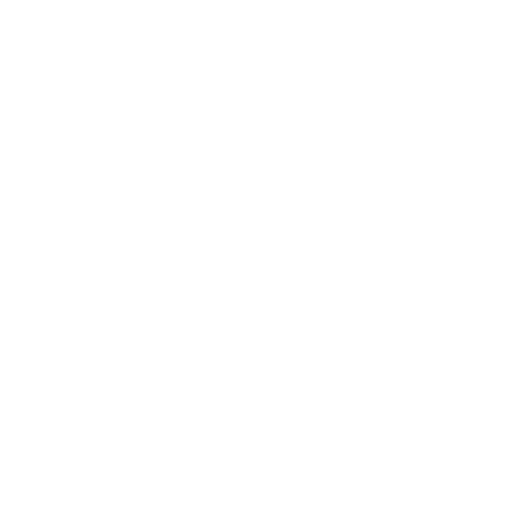
t = 0.00 s
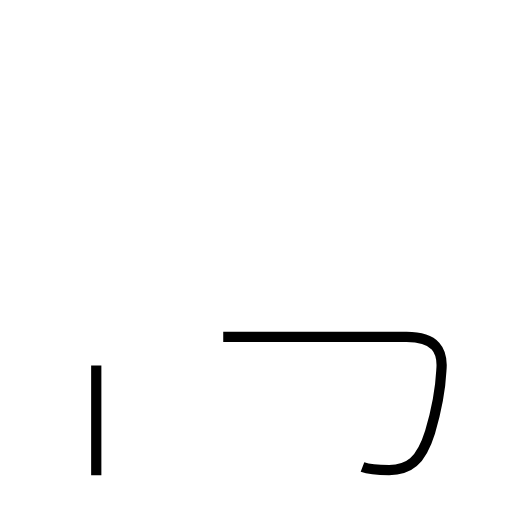
t = 1.47 s
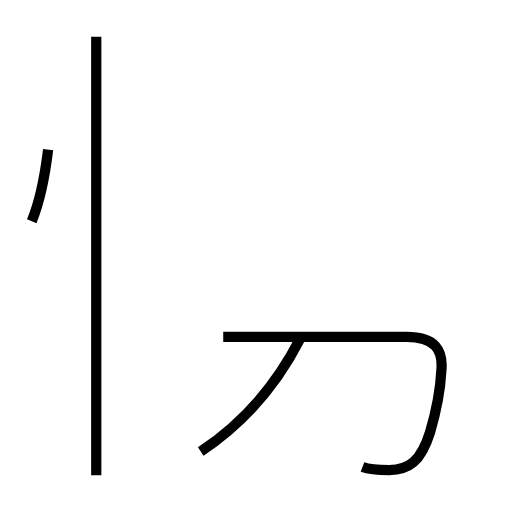
t = 3.09 s
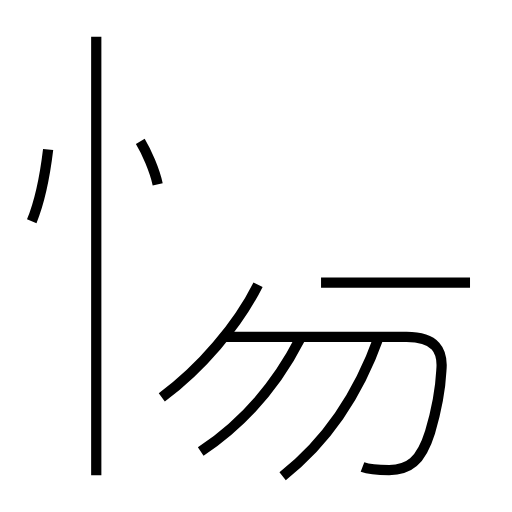
t = 4.60 s
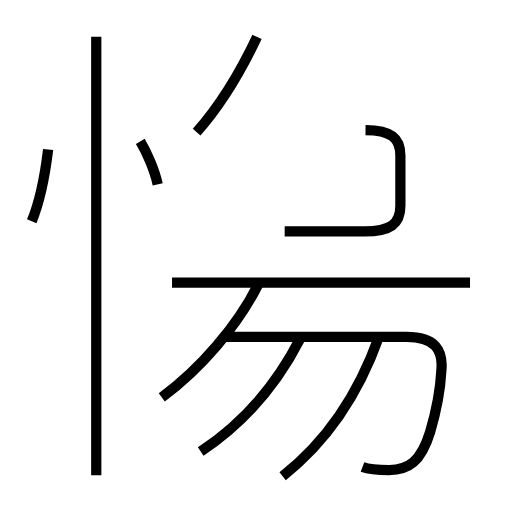
t = 6.05 s
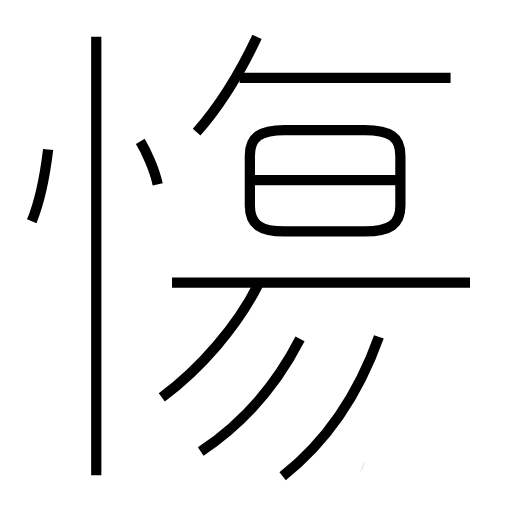
t = 7.77 s

The animated SVG that drew these frames (rendered in a browser with its animation timeline set to each time). Animation: 12 SMIL elements (animate=12); one cycle of 7.77 s.

<?xml version='1.0' encoding='utf-8'?>
<svg viewBox="0.0 -6.0 50.0 50.0" version="1.1" xmlns="http://www.w3.org/2000/svg"><rect x="-1000" y="-1000" width="2000" height="2000" stroke="white" fill="white" /><g style="fill:none;stroke:#000000;stroke-width:1"><path d="M 35.4 1.6 C 36.2 1.9 37.0 1.9 38.0 1.9 C 39.9 1.9 41.1 1.1 42.0 -1.8 C 42.5 -3.5 43.0 -5.8 43.1 -7.8 C 43.3 -9.8 42.5 -11.1 39.7 -11.1 L 21.8 -11.1 " transform="translate(0.0 38.0)" stroke-dasharray="38.19110186189789" stroke-dashoffset="38.19110186189789"><animate attributeName="stroke-dashoffset" from="38.19110186189789" to="0" dur="1.1457330558569367s" begin="0s; anim_end.end" fill="freeze" id="anim0" /></path><path d="M 9.4 2.4 L 9.4 -40.4 " transform="translate(0.0 38.0)" stroke-dasharray="42.8" stroke-dashoffset="42.8"><animate attributeName="stroke-dashoffset" from="42.8" to="0" dur="1.2839999999999998s" begin="anim0.end" fill="freeze" id="anim1" /></path><path d="M 19.6 0.1 C 23.5 -2.5 26.9 -6.2 29.3 -10.9 " transform="translate(0.0 38.0)" stroke-dasharray="14.827037882227675" stroke-dashoffset="14.827037882227675"><animate attributeName="stroke-dashoffset" from="14.827037882227675" to="0" dur="0.44481113646683024s" begin="anim1.end" fill="freeze" id="anim2" /></path><path d="M 3.1 -22.4 C 3.8 -24.1 4.4 -26.9 4.7 -29.4 " transform="translate(0.0 38.0)" stroke-dasharray="7.198522233494235" stroke-dashoffset="7.198522233494235"><animate attributeName="stroke-dashoffset" from="7.198522233494235" to="0" dur="0.21595566700482705s" begin="anim2.end" fill="freeze" id="anim3" /></path><path d="M 15.8 -5.2 C 19.6 -8.0 23.2 -12.2 25.2 -16.2 " transform="translate(0.0 38.0)" stroke-dasharray="14.5916553588767" stroke-dashoffset="14.5916553588767"><animate attributeName="stroke-dashoffset" from="14.5916553588767" to="0" dur="0.437749660766301s" begin="anim3.end" fill="freeze" id="anim4" /></path><path d="M 27.6 2.5 C 31.8 -0.8 34.9 -5.2 37.0 -11.1 " transform="translate(0.0 38.0)" stroke-dasharray="16.762358603175247" stroke-dashoffset="16.762358603175247"><animate attributeName="stroke-dashoffset" from="16.762358603175247" to="0" dur="0.5028707580952574s" begin="anim4.end" fill="freeze" id="anim5" /></path><path d="M 15.4 -26.0 C 15.1 -27.4 14.3 -29.2 13.7 -30.2 " transform="translate(0.0 38.0)" stroke-dasharray="4.54727208924896" stroke-dashoffset="4.54727208924896"><animate attributeName="stroke-dashoffset" from="4.54727208924896" to="0" dur="0.13641816267746878s" begin="anim5.end" fill="freeze" id="anim6" /></path><path d="M 45.9 -16.4 L 16.8 -16.4 " transform="translate(0.0 38.0)" stroke-dasharray="29.099999999999998" stroke-dashoffset="29.099999999999998"><animate attributeName="stroke-dashoffset" from="29.099999999999998" to="0" dur="0.8729999999999999s" begin="anim6.end" fill="freeze" id="anim7" /></path><path d="M 19.2 -31.1 C 21.6 -33.8 23.4 -36.8 25.1 -40.4 " transform="translate(0.0 38.0)" stroke-dasharray="11.052699276259505" stroke-dashoffset="11.052699276259505"><animate attributeName="stroke-dashoffset" from="11.052699276259505" to="0" dur="0.3315809782877851s" begin="anim7.end" fill="freeze" id="anim8" /></path><path d="M 27.8 -21.4 L 35.6 -21.4 C 38.1 -21.4 39.1 -22.1 39.1 -23.9 L 39.1 -28.8 C 39.1 -30.6 38.1 -31.3 35.6 -31.3 L 27.8 -31.3 C 25.4 -31.3 24.4 -30.6 24.4 -28.8 L 24.4 -23.9 C 24.4 -22.1 25.4 -21.4 27.8 -21.4 Z " transform="translate(0.0 38.0)" stroke-dasharray="45.08465590871732" stroke-dashoffset="45.08465590871732"><animate attributeName="stroke-dashoffset" from="45.08465590871732" to="0" dur="1.3525396772615197s" begin="anim8.end" fill="freeze" id="anim9" /></path><path d="M 39.0 -26.4 L 24.9 -26.4 " transform="translate(0.0 38.0)" stroke-dasharray="14.100000000000001" stroke-dashoffset="14.100000000000001"><animate attributeName="stroke-dashoffset" from="14.100000000000001" to="0" dur="0.42300000000000004s" begin="anim9.end" fill="freeze" id="anim10" /></path><path d="M 44.0 -36.4 L 23.4 -36.4" transform="translate(0.0 38.0)" stroke-dasharray="20.6" stroke-dashoffset="20.6"><animate attributeName="stroke-dashoffset" from="20.6" to="0" dur="0.618s" begin="anim10.end" fill="freeze" id="anim_end" /></path></g></svg>
